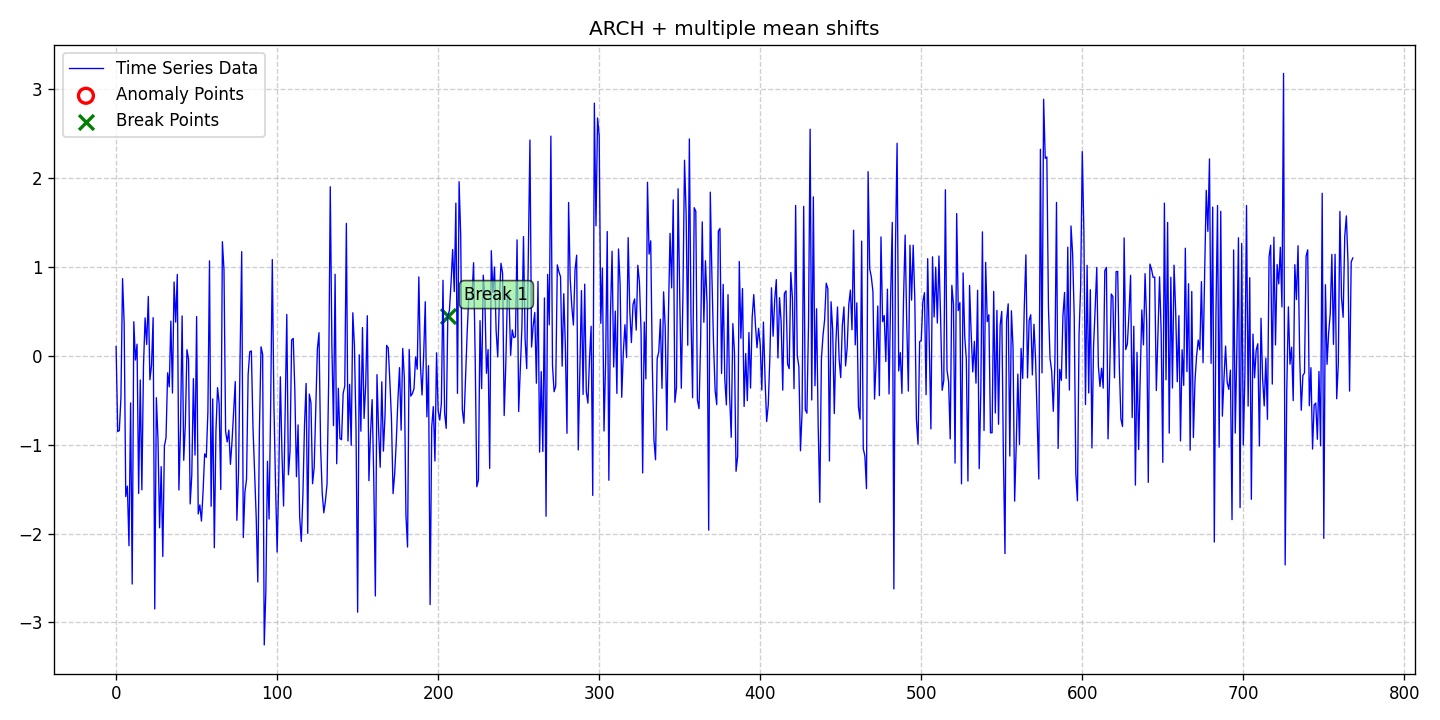

The table this chart was drawn from, first rows:
date, data, stationary, det_lin_up, det_lin_down, det_quad, det_cubic, det_exp, det_damped, stoc_trend, volatility, single_seas, multiple_seas, point_anom_single, point_anom_multi, collect_anom, context_anom, mean_shift, var_shift, trend_shift, point_anom_count, point_anom_location, point_anom_point, collect_anom_count
2020-01-01, 0.1059, 0, 0, 0, 0, 0, 0, 0, 0, 1, 0, 0, 0, 0, 0, 0, 1, 0, 0, 0, none, , 0
2020-01-02, -0.8512, 0, 0, 0, 0, 0, 0, 0, 0, 1, 0, 0, 0, 0, 0, 0, 1, 0, 0, 0, none, , 0
2020-01-03, -0.8409, 0, 0, 0, 0, 0, 0, 0, 0, 1, 0, 0, 0, 0, 0, 0, 1, 0, 0, 0, none, , 0
2020-01-04, -0.4707, 0, 0, 0, 0, 0, 0, 0, 0, 1, 0, 0, 0, 0, 0, 0, 1, 0, 0, 0, none, , 0
2020-01-05, 0.8702, 0, 0, 0, 0, 0, 0, 0, 0, 1, 0, 0, 0, 0, 0, 0, 1, 0, 0, 0, none, , 0
2020-01-06, 0.3686, 0, 0, 0, 0, 0, 0, 0, 0, 1, 0, 0, 0, 0, 0, 0, 1, 0, 0, 0, none, , 0
2020-01-07, -1.583, 0, 0, 0, 0, 0, 0, 0, 0, 1, 0, 0, 0, 0, 0, 0, 1, 0, 0, 0, none, , 0
2020-01-08, -1.466, 0, 0, 0, 0, 0, 0, 0, 0, 1, 0, 0, 0, 0, 0, 0, 1, 0, 0, 0, none, , 0
2020-01-09, -2.136, 0, 0, 0, 0, 0, 0, 0, 0, 1, 0, 0, 0, 0, 0, 0, 1, 0, 0, 0, none, , 0
2020-01-10, -0.5292, 0, 0, 0, 0, 0, 0, 0, 0, 1, 0, 0, 0, 0, 0, 0, 1, 0, 0, 0, none, , 0
2020-01-11, -2.568, 0, 0, 0, 0, 0, 0, 0, 0, 1, 0, 0, 0, 0, 0, 0, 1, 0, 0, 0, none, , 0
2020-01-12, 0.3849, 0, 0, 0, 0, 0, 0, 0, 0, 1, 0, 0, 0, 0, 0, 0, 1, 0, 0, 0, none, , 0
2020-01-13, -0.04637, 0, 0, 0, 0, 0, 0, 0, 0, 1, 0, 0, 0, 0, 0, 0, 1, 0, 0, 0, none, , 0
2020-01-14, 0.1321, 0, 0, 0, 0, 0, 0, 0, 0, 1, 0, 0, 0, 0, 0, 0, 1, 0, 0, 0, none, , 0
2020-01-15, -1.547, 0, 0, 0, 0, 0, 0, 0, 0, 1, 0, 0, 0, 0, 0, 0, 1, 0, 0, 0, none, , 0
2020-01-16, -0.2701, 0, 0, 0, 0, 0, 0, 0, 0, 1, 0, 0, 0, 0, 0, 0, 1, 0, 0, 0, none, , 0
2020-01-17, -1.507, 0, 0, 0, 0, 0, 0, 0, 0, 1, 0, 0, 0, 0, 0, 0, 1, 0, 0, 0, none, , 0
2020-01-18, -0.1196, 0, 0, 0, 0, 0, 0, 0, 0, 1, 0, 0, 0, 0, 0, 0, 1, 0, 0, 0, none, , 0
2020-01-19, 0.428, 0, 0, 0, 0, 0, 0, 0, 0, 1, 0, 0, 0, 0, 0, 0, 1, 0, 0, 0, none, , 0
2020-01-20, 0.1289, 0, 0, 0, 0, 0, 0, 0, 0, 1, 0, 0, 0, 0, 0, 0, 1, 0, 0, 0, none, , 0
2020-01-21, 0.6693, 0, 0, 0, 0, 0, 0, 0, 0, 1, 0, 0, 0, 0, 0, 0, 1, 0, 0, 0, none, , 0
2020-01-22, -0.2686, 0, 0, 0, 0, 0, 0, 0, 0, 1, 0, 0, 0, 0, 0, 0, 1, 0, 0, 0, none, , 0
2020-01-23, -0.1042, 0, 0, 0, 0, 0, 0, 0, 0, 1, 0, 0, 0, 0, 0, 0, 1, 0, 0, 0, none, , 0
2020-01-24, 0.4311, 0, 0, 0, 0, 0, 0, 0, 0, 1, 0, 0, 0, 0, 0, 0, 1, 0, 0, 0, none, , 0
2020-01-25, -2.848, 0, 0, 0, 0, 0, 0, 0, 0, 1, 0, 0, 0, 0, 0, 0, 1, 0, 0, 0, none, , 0
2020-01-26, -0.4699, 0, 0, 0, 0, 0, 0, 0, 0, 1, 0, 0, 0, 0, 0, 0, 1, 0, 0, 0, none, , 0
2020-01-27, -0.9311, 0, 0, 0, 0, 0, 0, 0, 0, 1, 0, 0, 0, 0, 0, 0, 1, 0, 0, 0, none, , 0
2020-01-28, -1.935, 0, 0, 0, 0, 0, 0, 0, 0, 1, 0, 0, 0, 0, 0, 0, 1, 0, 0, 0, none, , 0
2020-01-29, -1.246, 0, 0, 0, 0, 0, 0, 0, 0, 1, 0, 0, 0, 0, 0, 0, 1, 0, 0, 0, none, , 0
2020-01-30, -2.258, 0, 0, 0, 0, 0, 0, 0, 0, 1, 0, 0, 0, 0, 0, 0, 1, 0, 0, 0, none, , 0
2020-01-31, -1.014, 0, 0, 0, 0, 0, 0, 0, 0, 1, 0, 0, 0, 0, 0, 0, 1, 0, 0, 0, none, , 0
2020-02-01, -0.9215, 0, 0, 0, 0, 0, 0, 0, 0, 1, 0, 0, 0, 0, 0, 0, 1, 0, 0, 0, none, , 0
2020-02-02, -0.1903, 0, 0, 0, 0, 0, 0, 0, 0, 1, 0, 0, 0, 0, 0, 0, 1, 0, 0, 0, none, , 0
2020-02-03, -0.3483, 0, 0, 0, 0, 0, 0, 0, 0, 1, 0, 0, 0, 0, 0, 0, 1, 0, 0, 0, none, , 0
2020-02-04, 0.3915, 0, 0, 0, 0, 0, 0, 0, 0, 1, 0, 0, 0, 0, 0, 0, 1, 0, 0, 0, none, , 0
2020-02-05, -0.4179, 0, 0, 0, 0, 0, 0, 0, 0, 1, 0, 0, 0, 0, 0, 0, 1, 0, 0, 0, none, , 0
2020-02-06, 0.8324, 0, 0, 0, 0, 0, 0, 0, 0, 1, 0, 0, 0, 0, 0, 0, 1, 0, 0, 0, none, , 0
2020-02-07, 0.3807, 0, 0, 0, 0, 0, 0, 0, 0, 1, 0, 0, 0, 0, 0, 0, 1, 0, 0, 0, none, , 0
2020-02-08, 0.9172, 0, 0, 0, 0, 0, 0, 0, 0, 1, 0, 0, 0, 0, 0, 0, 1, 0, 0, 0, none, , 0
2020-02-09, -1.509, 0, 0, 0, 0, 0, 0, 0, 0, 1, 0, 0, 0, 0, 0, 0, 1, 0, 0, 0, none, , 0
2020-02-10, -0.8231, 0, 0, 0, 0, 0, 0, 0, 0, 1, 0, 0, 0, 0, 0, 0, 1, 0, 0, 0, none, , 0
2020-02-11, 0.4507, 0, 0, 0, 0, 0, 0, 0, 0, 1, 0, 0, 0, 0, 0, 0, 1, 0, 0, 0, none, , 0
2020-02-12, -1.174, 0, 0, 0, 0, 0, 0, 0, 0, 1, 0, 0, 0, 0, 0, 0, 1, 0, 0, 0, none, , 0
2020-02-13, -0.7695, 0, 0, 0, 0, 0, 0, 0, 0, 1, 0, 0, 0, 0, 0, 0, 1, 0, 0, 0, none, , 0
2020-02-14, 0.07028, 0, 0, 0, 0, 0, 0, 0, 0, 1, 0, 0, 0, 0, 0, 0, 1, 0, 0, 0, none, , 0
2020-02-15, -0.03838, 0, 0, 0, 0, 0, 0, 0, 0, 1, 0, 0, 0, 0, 0, 0, 1, 0, 0, 0, none, , 0
2020-02-16, -1.666, 0, 0, 0, 0, 0, 0, 0, 0, 1, 0, 0, 0, 0, 0, 0, 1, 0, 0, 0, none, , 0
2020-02-17, -1.341, 0, 0, 0, 0, 0, 0, 0, 0, 1, 0, 0, 0, 0, 0, 0, 1, 0, 0, 0, none, , 0
2020-02-18, -0.256, 0, 0, 0, 0, 0, 0, 0, 0, 1, 0, 0, 0, 0, 0, 0, 1, 0, 0, 0, none, , 0
2020-02-19, -1.116, 0, 0, 0, 0, 0, 0, 0, 0, 1, 0, 0, 0, 0, 0, 0, 1, 0, 0, 0, none, , 0
2020-02-20, 0.4428, 0, 0, 0, 0, 0, 0, 0, 0, 1, 0, 0, 0, 0, 0, 0, 1, 0, 0, 0, none, , 0
2020-02-21, -1.779, 0, 0, 0, 0, 0, 0, 0, 0, 1, 0, 0, 0, 0, 0, 0, 1, 0, 0, 0, none, , 0
2020-02-22, -1.677, 0, 0, 0, 0, 0, 0, 0, 0, 1, 0, 0, 0, 0, 0, 0, 1, 0, 0, 0, none, , 0
2020-02-23, -1.859, 0, 0, 0, 0, 0, 0, 0, 0, 1, 0, 0, 0, 0, 0, 0, 1, 0, 0, 0, none, , 0
2020-02-24, -1.529, 0, 0, 0, 0, 0, 0, 0, 0, 1, 0, 0, 0, 0, 0, 0, 1, 0, 0, 0, none, , 0
2020-02-25, -1.102, 0, 0, 0, 0, 0, 0, 0, 0, 1, 0, 0, 0, 0, 0, 0, 1, 0, 0, 0, none, , 0
2020-02-26, -1.141, 0, 0, 0, 0, 0, 0, 0, 0, 1, 0, 0, 0, 0, 0, 0, 1, 0, 0, 0, none, , 0
2020-02-27, -0.6353, 0, 0, 0, 0, 0, 0, 0, 0, 1, 0, 0, 0, 0, 0, 0, 1, 0, 0, 0, none, , 0
2020-02-28, 1.07, 0, 0, 0, 0, 0, 0, 0, 0, 1, 0, 0, 0, 0, 0, 0, 1, 0, 0, 0, none, , 0
2020-02-29, -1.692, 0, 0, 0, 0, 0, 0, 0, 0, 1, 0, 0, 0, 0, 0, 0, 1, 0, 0, 0, none, , 0
... 709 more rows
